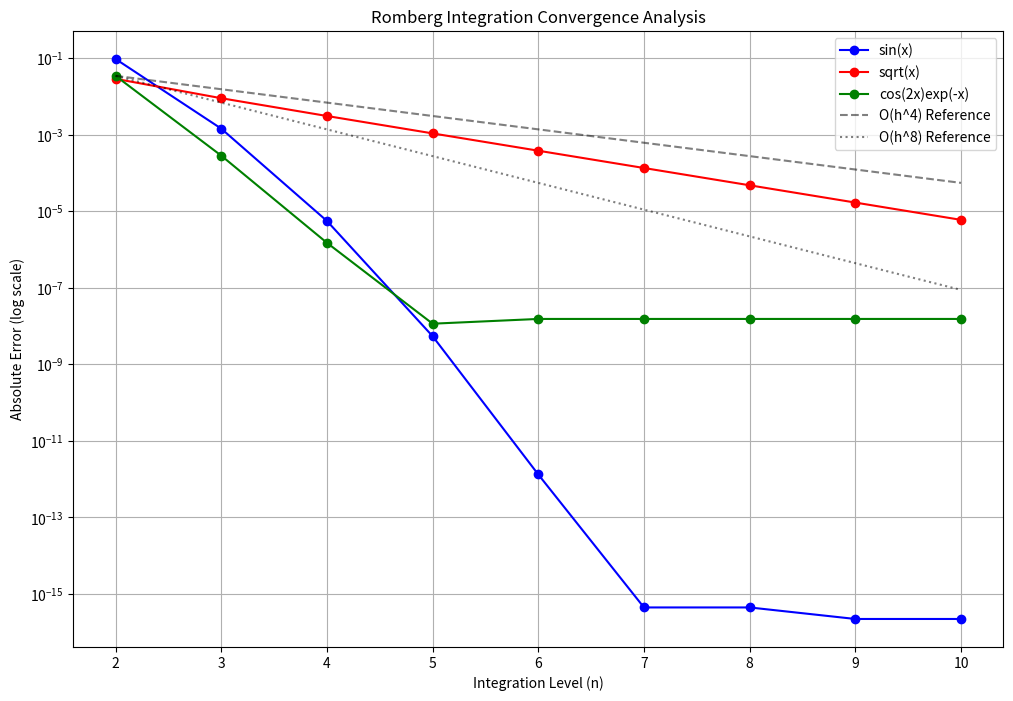

This figure's Python source:
import numpy as np
import matplotlib.pyplot as plt
from typing import Callable

# Define the function f1 as sin(x)
def f1(x): return np.sin(x)

# Define the function f2 as sqrt(x)
def f2(x): return np.sqrt(x)

# Define the function f3 as cos(2x) * exp(-x)
def f3(x): return np.cos(2 * x) * np.exp(-x)

# Define the recursive trapezoid rule function
def recursive_trapezoid(f: Callable, a: float, b: float, n: int) -> float:
    """Compute integral using recursive trapezoid rule"""
    # Calculate the step size
    h = (b - a) / n
    # Generate n+1 equally spaced points between a and b
    x = np.linspace(a, b, n + 1)
    # Apply the trapezoid rule recursively
    return h * (0.5 * (f(x[0]) + f(x[-1])) + np.sum(f(x[1:-1])))

# Define the Romberg integration function
def romberg(f: Callable, a: float, b: float, n: int) -> np.ndarray:
    """Compute Romberg integration table"""
    # Initialize the Romberg table with zeros
    R = np.zeros((n, n))

    # First column using recursive trapezoid rule
    for i in range(n):
        R[i, 0] = recursive_trapezoid(f, a, b, 2 ** i)

    # Compute remaining columns using Richardson extrapolation
    for j in range(1, n):
        for i in range(n - j):
            R[i, j] = (4 ** j * R[i + 1, j - 1] - R[i, j - 1]) / (4 ** j - 1)

    return R

# Define the function to analyze convergence of Romberg integration
def analyze_convergence(f: Callable, a: float, b: float, exact_val: float, max_level: int = 10):
    """Analyze convergence of Romberg integration"""
    # Define the range of levels to analyze
    levels = range(2, max_level + 1)
    # Initialize the list to store errors
    errors = []

    # Compute the Romberg integration and errors for each level
    for n in levels:
        R = romberg(f, a, b, n)
        error = abs(R[0, -1] - exact_val)
        errors.append(error)

    return np.array(list(levels)), np.array(errors)

# Setup test cases for different functions and intervals
test_cases = [
    {
        'f': f1,
        'name': 'sin(x)',
        'interval': (0, np.pi),
        'exact': 2.0,
        'color': 'blue'
    },
    {
        'f': f2,
        'name': 'sqrt(x)',
        'interval': (0, 1),
        'exact': 2 / 3,
        'color': 'red'
    },
    {
        'f': f3,
        'name': 'cos(2x)exp(-x)',
        'interval': (0, np.pi / 2),
        'exact': 0.2415759,
        'color': 'green'
    }
]

# Perform convergence analysis and plot results
plt.figure(figsize=(12, 8))

for case in test_cases:
    # Analyze convergence for each test case
    levels, errors = analyze_convergence(
        case['f'],
        case['interval'][0],
        case['interval'][1],
        case['exact']
    )

    # Plot error vs level
    plt.semilogy(levels, errors, 'o-', label=case['name'], color=case['color'])

    # Calculate and print the experimental convergence rate
    convergence_rate = np.polyfit(np.log(levels), np.log(errors), 1)[0]
    print(f"\nConvergence analysis for {case['name']}:")
    print(f"Experimental convergence rate: {abs(convergence_rate):.2f}")

    # Perform detailed analysis for one level
    n = 6
    R = romberg(case['f'], case['interval'][0], case['interval'][1], n)
    print("\nRomberg table:")
    for i in range(n):
        row = [f"{x:.10f}" for x in R[i, :n - i]]
        print(f"n={2 ** i}: {row}")

    # Analyze and print diagonal element errors
    diag_errors = [abs(R[i, i] - case['exact']) for i in range(n)]
    print("\nDiagonal element errors:")
    for i, error in enumerate(diag_errors):
        print(f"Level {i}: {error:.2e}")

# Configure plot settings
plt.grid(True)
plt.xlabel('Integration Level (n)')
plt.ylabel('Absolute Error (log scale)')
plt.title('Romberg Integration Convergence Analysis')
plt.legend()

# Add theoretical reference lines for O(h^4) and O(h^8)
ref_levels = np.array([levels[0], levels[-1]])
ref_4 = errors[0] * (ref_levels[0] / ref_levels) ** 4
ref_8 = errors[0] * (ref_levels[0] / ref_levels) ** 8

plt.semilogy(ref_levels, ref_4, 'k--', alpha=0.5, label='O(h^4) Reference')
plt.semilogy(ref_levels, ref_8, 'k:', alpha=0.5, label='O(h^8) Reference')
plt.legend()

# Show and save the plot
plt.show()
plt.savefig('romberg_convergence.png')

# Additional analysis: Print error reduction ratios between successive levels
print("\nError reduction ratios between successive levels:")
for case in test_cases:
    print(f"\n{case['name']}:")
    n = 6
    R = romberg(case['f'], case['interval'][0], case['interval'][1], n)
    for i in range(1, n):
        ratio = abs(R[0, i - 1] - case['exact']) / abs(R[0, i] - case['exact'])
        print(f"Level {i - 1} to {i}: {ratio:.2f}")

# Output:
# Error reduction ratios between successive levels:
#
# sin(x):
# Level 0 to 1: 21.19
# Level 1 to 2: 66.04
# Level 2 to 3: 257.53
# Level 3 to 4: 1025.36
# Level 4 to 5: 4096.92
#
# sqrt(x):
# Level 0 to 1: 5.83
# Level 1 to 2: 3.21
# Level 2 to 3: 2.91
# Level 3 to 4: 2.85
# Level 4 to 5: 2.83
#
# cos(2x)exp(-x):
# Level 0 to 1: 11.13
# Level 1 to 2: 121.32
# Level 2 to 3: 189.17
# Level 3 to 4: 129.88
# Level 4 to 5: 0.75
